Image classification data set "roi_images" (bruce17022006/DL_MINI_PROJECT on GitHub). Class labels (2): no seatbelt, seatbelt.

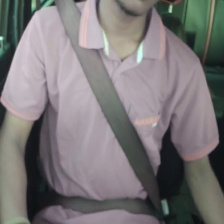
Label: seatbelt

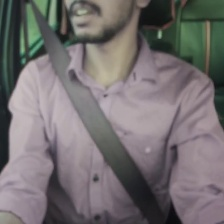
Label: seatbelt

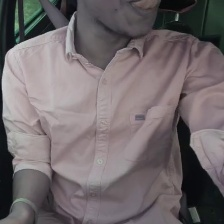
Label: no seatbelt

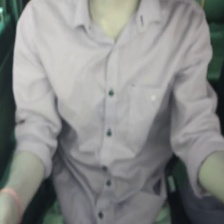
Label: no seatbelt

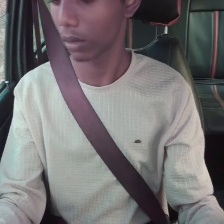
Label: seatbelt

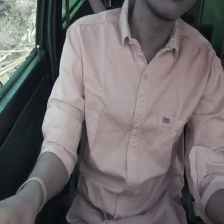
Label: no seatbelt
